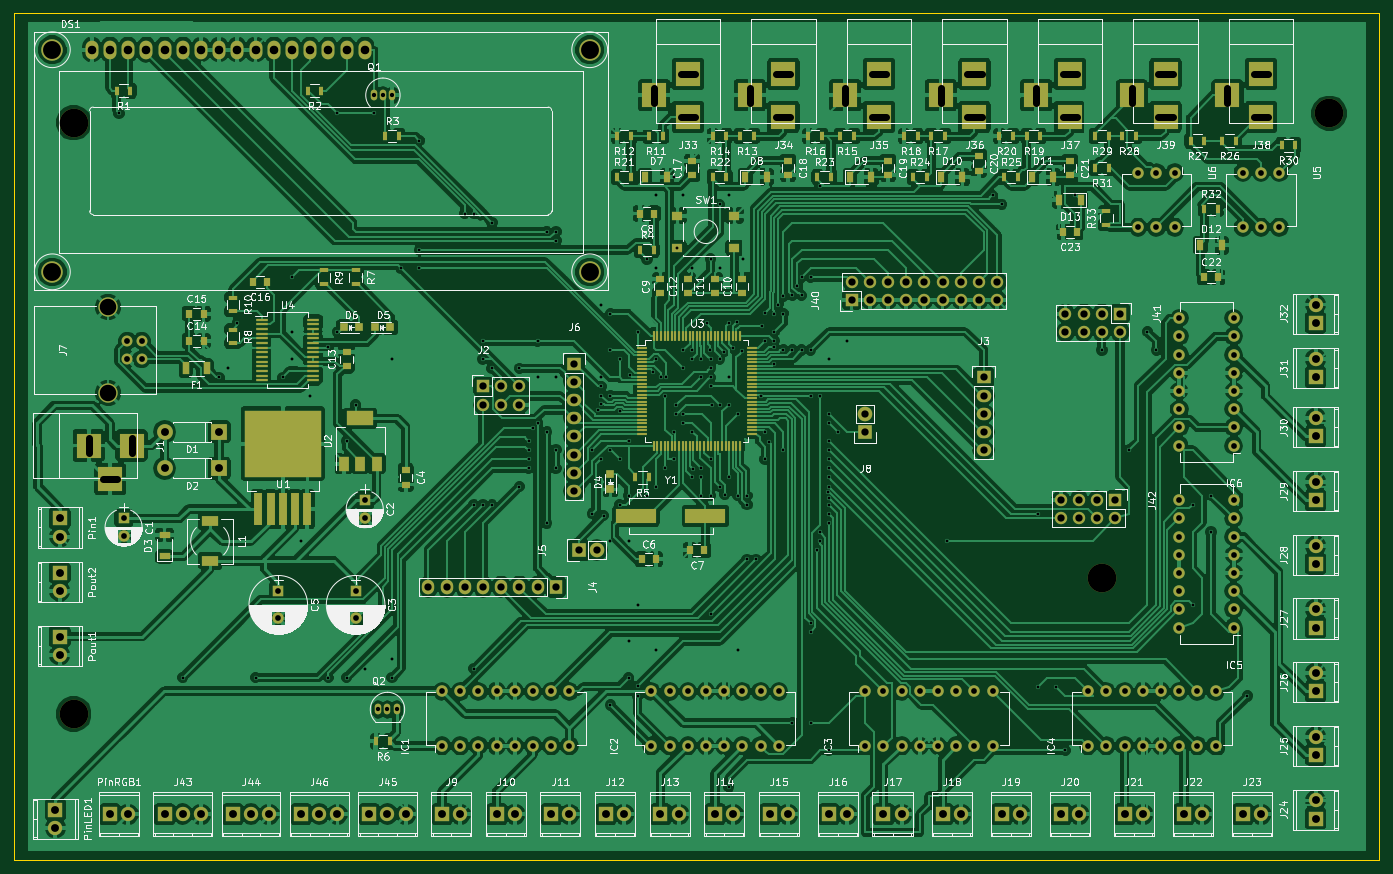
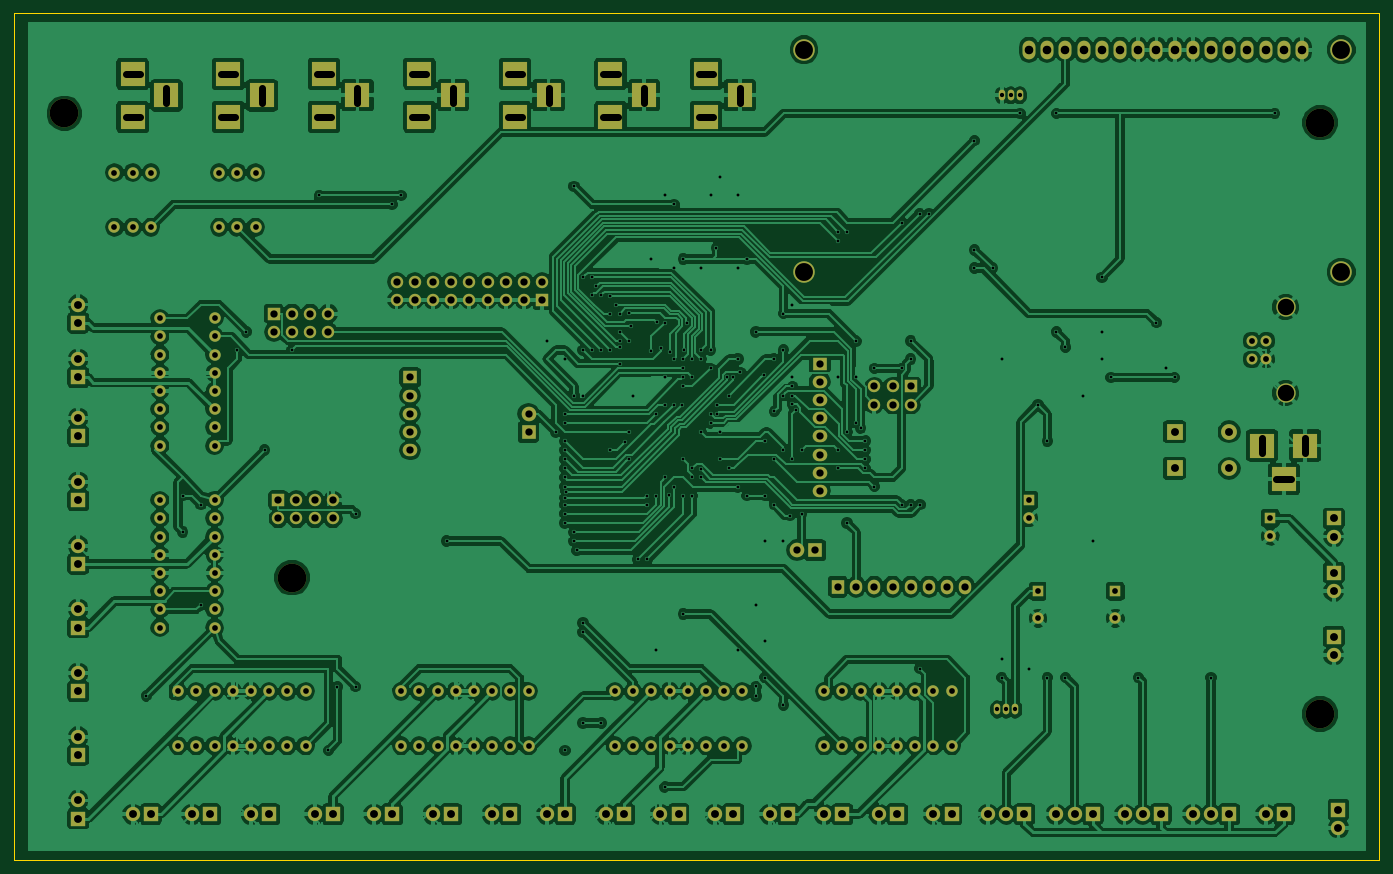
Circuit board: 11 layer files. Board 190.5 x 118.1 mm.
- bottom_copper: board-B.Cu.gbr (407245 bytes)
- bottom_mask: board-B.Mask.gbr (9336 bytes)
- paste: board-B.Paste.gbr (278 bytes)
- bottom_silk: board-B.SilkS.gbr (282 bytes)
- outline: board-Edge.Cuts.gbr (630 bytes)
- top_copper: board-F.Cu.gbr (548626 bytes)
- top_mask: board-F.Mask.gbr (16767 bytes)
- paste: board-F.Paste.gbr (7704 bytes)
- top_silk: board-F.SilkS.gbr (175442 bytes)
- drill: board-NPTH.drl (221 bytes)
- drill: board.drl (9348 bytes)

=== bottom_copper: board-B.Cu.gbr (407245 bytes, source omitted) ===
=== bottom_mask: board-B.Mask.gbr (9336 bytes, source omitted) ===
=== paste: board-B.Paste.gbr ===
G04 #@! TF.FileFunction,Paste,Bot*
%FSLAX46Y46*%
G04 Gerber Fmt 4.6, Leading zero omitted, Abs format (unit mm)*
G04 Created by KiCad (PCBNEW 4.0.6) date 2017 August 14, Monday 10:36:18*
%MOMM*%
%LPD*%
G01*
G04 APERTURE LIST*
%ADD10C,0.100000*%
G04 APERTURE END LIST*
D10*
M02*

=== bottom_silk: board-B.SilkS.gbr ===
G04 #@! TF.FileFunction,Legend,Bot*
%FSLAX46Y46*%
G04 Gerber Fmt 4.6, Leading zero omitted, Abs format (unit mm)*
G04 Created by KiCad (PCBNEW 4.0.6) date 2017 August 16, Wednesday 11:00:37*
%MOMM*%
%LPD*%
G01*
G04 APERTURE LIST*
%ADD10C,0.100000*%
G04 APERTURE END LIST*
D10*
M02*

=== outline: board-Edge.Cuts.gbr ===
G04 #@! TF.FileFunction,Profile,NP*
%FSLAX46Y46*%
G04 Gerber Fmt 4.6, Leading zero omitted, Abs format (unit mm)*
G04 Created by KiCad (PCBNEW 4.0.6) date 2017 August 16, Wednesday 11:00:37*
%MOMM*%
%LPD*%
G01*
G04 APERTURE LIST*
%ADD10C,0.100000*%
G04 APERTURE END LIST*
D10*
X34925000Y-29210000D02*
X36195000Y-29210000D01*
X34925000Y-147320000D02*
X34925000Y-29210000D01*
X36195000Y-147320000D02*
X34925000Y-147320000D01*
X225425000Y-147320000D02*
X36195000Y-147320000D01*
X225425000Y-29210000D02*
X225425000Y-147320000D01*
X219075000Y-29210000D02*
X225425000Y-29210000D01*
X36195000Y-29210000D02*
X219075000Y-29210000D01*
M02*

=== top_copper: board-F.Cu.gbr (548626 bytes, source omitted) ===
=== top_mask: board-F.Mask.gbr (16767 bytes, source omitted) ===
=== paste: board-F.Paste.gbr (7704 bytes, source omitted) ===
=== top_silk: board-F.SilkS.gbr (175442 bytes, source omitted) ===
=== drill: board-NPTH.drl ===
M48
;DRILL file {KiCad 4.0.6} date 2017 August 16, Wednesday 11:00:45
;FORMAT={-:-/ absolute / metric / decimal}
FMAT,2
METRIC,TZ
T1C4.000
%
G90
G05
M71
T1
X43.18Y-44.45
X43.18Y-127.
X186.69Y-107.95
X218.44Y-43.18
T0
M30

=== drill: board.drl (9348 bytes, source omitted) ===
